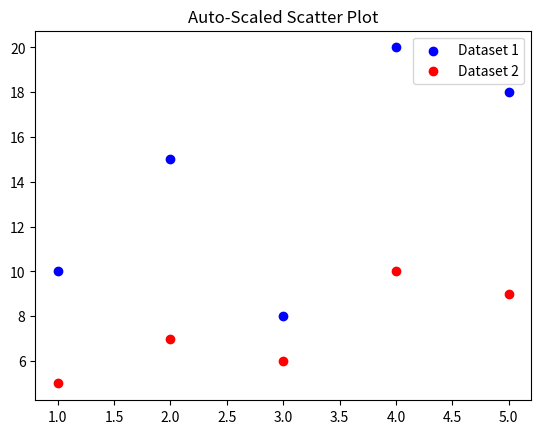

Generate this figure with matplotlib:
import matplotlib.pyplot as plt

# Data for two scatter plots
x1 = [1, 2, 3, 4, 5]
y1 = [10, 15, 8, 20, 18]

x2 = [1, 2, 3, 4, 5]
y2 = [5, 7, 6, 10, 9]

# Scatter plots
plt.scatter(x1, y1, color='blue', label='Dataset 1')
plt.scatter(x2, y2, color='red', label='Dataset 2')

# Auto-scaled axes
plt.legend()
plt.title("Auto-Scaled Scatter Plot")
plt.show()
